Run: headless pygame with SDL's dummy video driver; simulated clock (each Clock.tick advances the game by its frame time, no real sleeping); random seed 0; keys injected as events and as key.get_pressed() state; no mouse input.
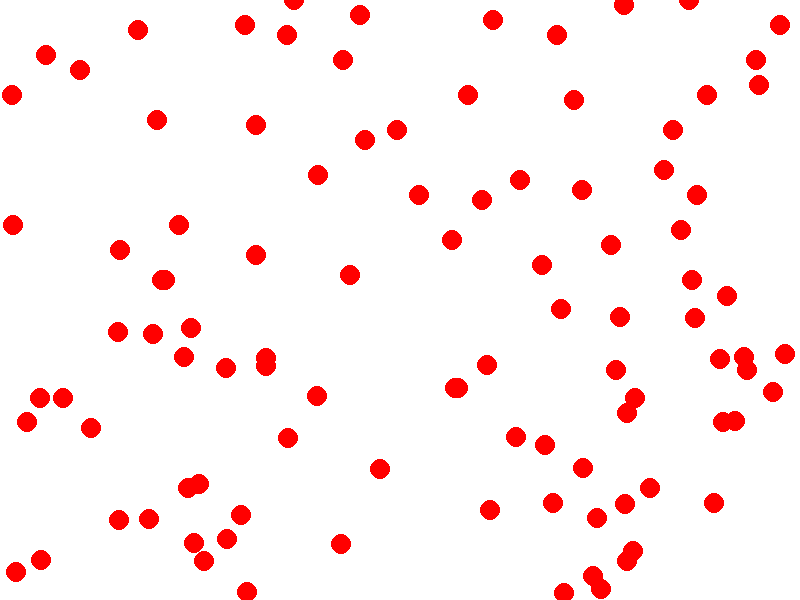
Frame 1 of 4 · flips 1–60 · no input
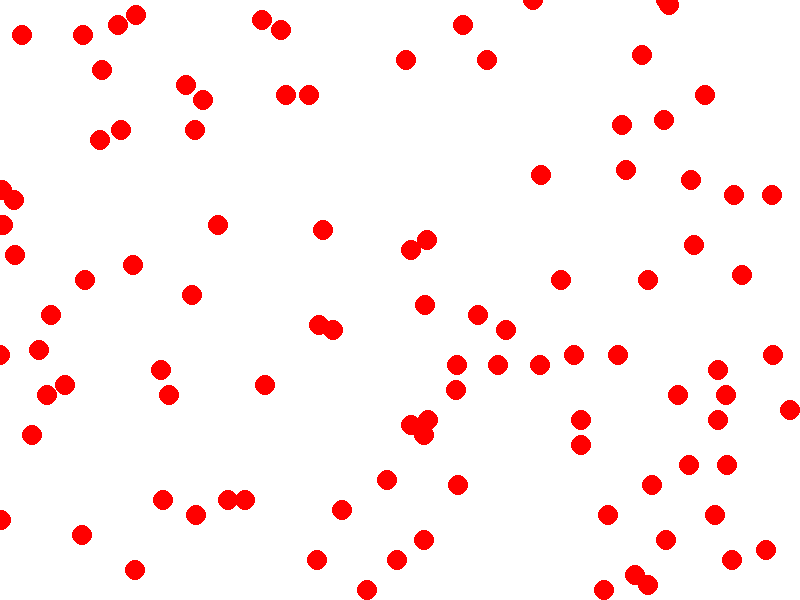
Frame 2 of 4 · flips 61–180 · tapped SPACE, RETURN · held RIGHT (→), D
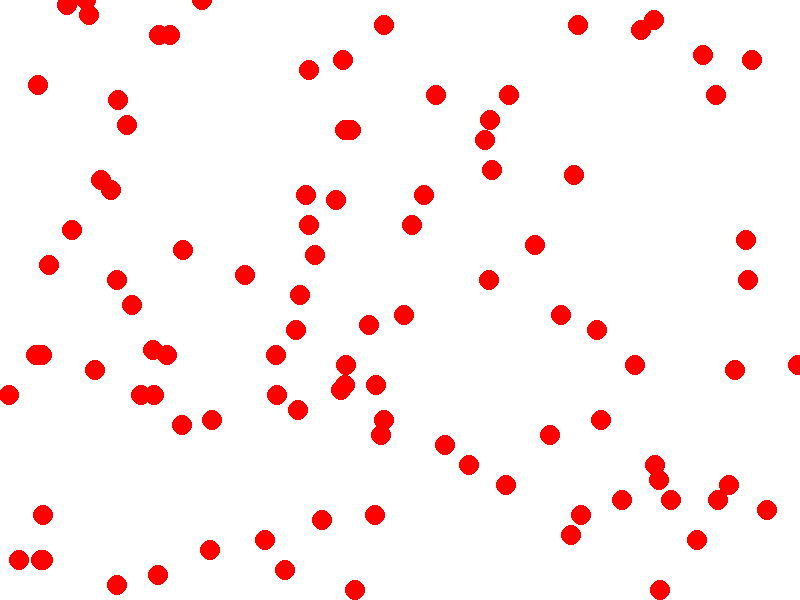
Frame 3 of 4 · flips 181–300 · held DOWN (↓), S
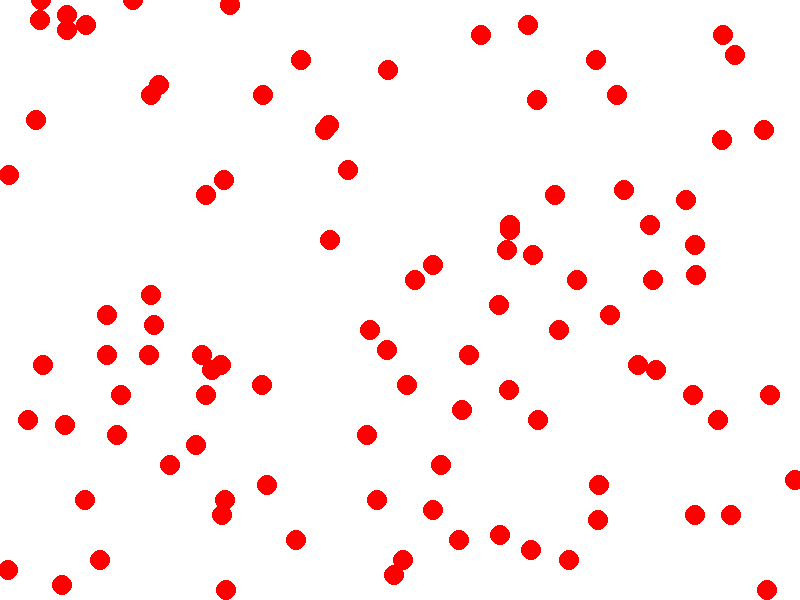
Frame 4 of 4 · flips 301–420 · held LEFT (←), A, UP (↑), W

The pygame program that drew these frames:

import pygame
import random
import sys

# Initialize Pygame
pygame.init()

# Set up screen
screen_width, screen_height = 800, 600
screen = pygame.display.set_mode((screen_width, screen_height))
pygame.display.set_caption("Confetti Animation")

# Define colors
white = (255, 255, 255)

# Define confetti
confetti_size = 10
confetti_color = (255, 0, 0)  # Red confetti for example

# Create a list to store confetti positions
confetti_positions = [(random.randint(0, screen_width), random.randint(0, screen_height)) for _ in range(100)]

# Main game loop
while True:
    for event in pygame.event.get():
        if event.type == pygame.QUIT:
            pygame.quit()
            sys.exit()

    # Draw confetti
    screen.fill(white)
    for confetti in confetti_positions:
        pygame.draw.circle(screen, confetti_color, confetti, confetti_size)

    # Update display
    pygame.display.flip()

    # Add a slight delay to control the speed of animation
    pygame.time.delay(50)

    # Move confetti (falling effect)
    confetti_positions = [(x, y + 5) for x, y in confetti_positions]

    # Reset confetti that has fallen off the screen
    confetti_positions = [(x, y) if y < screen_height else (random.randint(0, screen_width), 0) for x, y in confetti_positions]
